Photos from the image-classification dataset "Copra_grading_data" in the GitHub repository thanujaD00/Research_Procjct. Its 3 classes are: copra grade A, copra grade B, copra grade C.

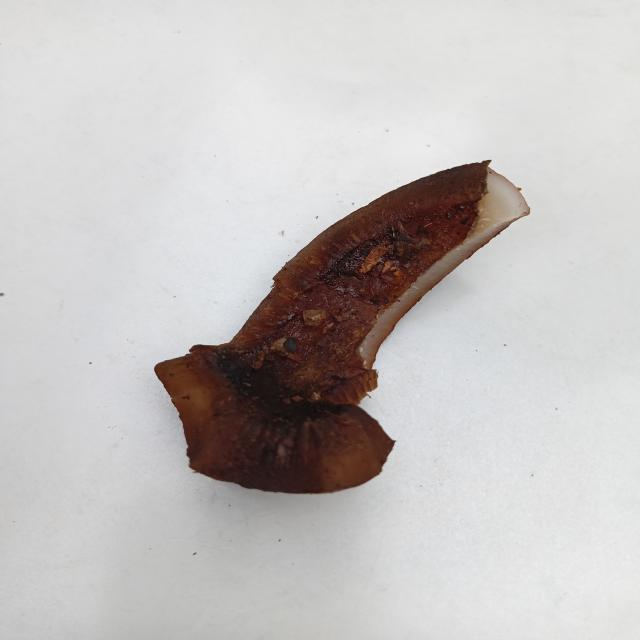
Label: copra grade B

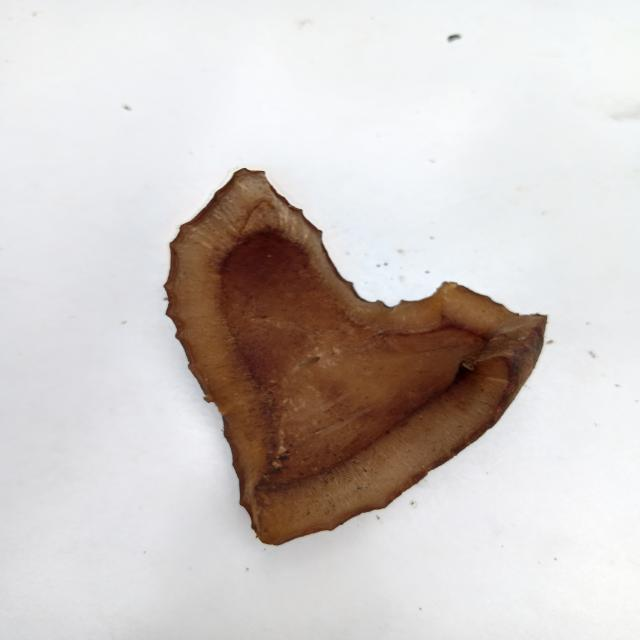
Label: copra grade B

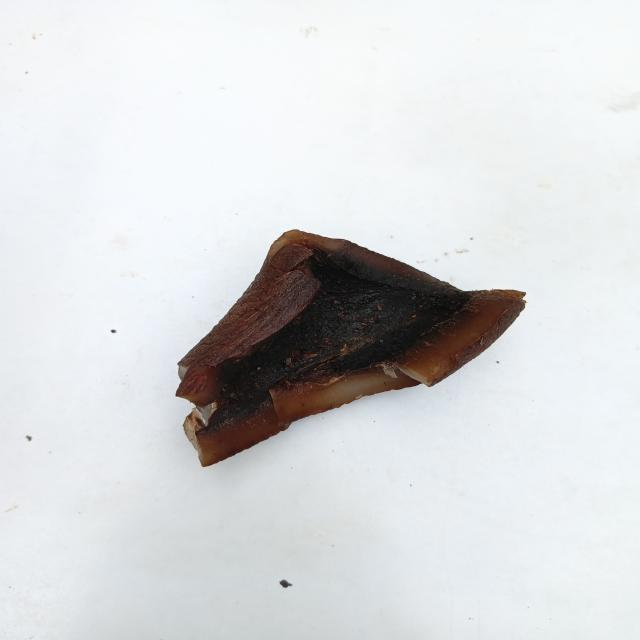
Label: copra grade A

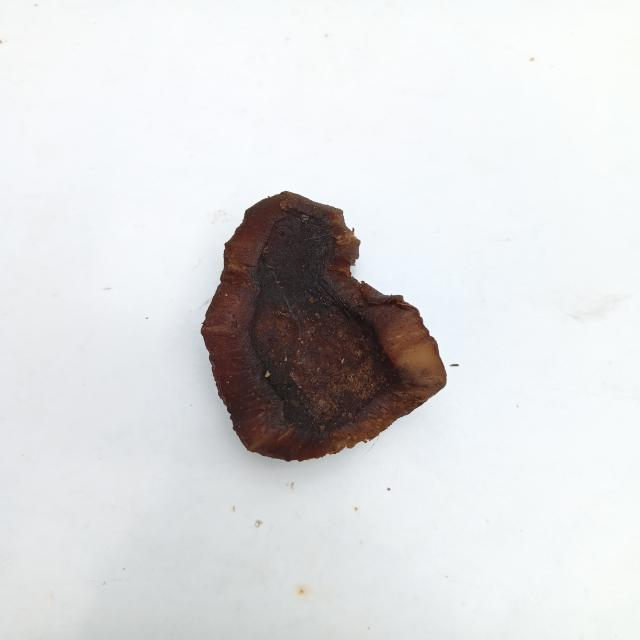
Label: copra grade A

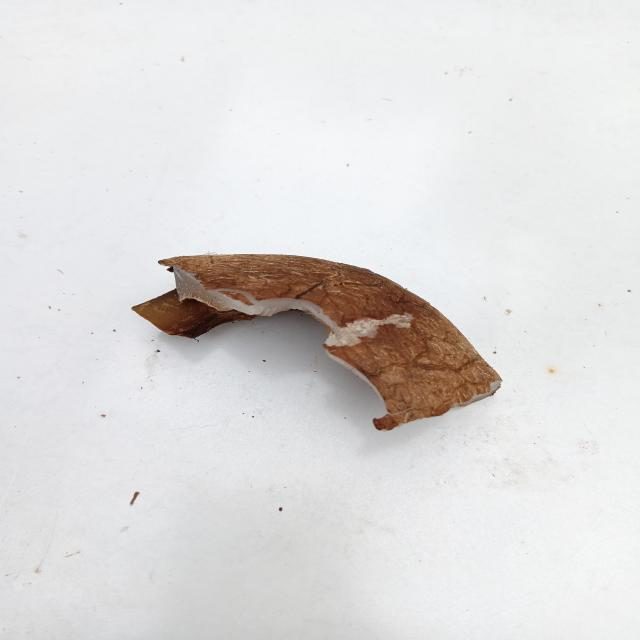
Label: copra grade C

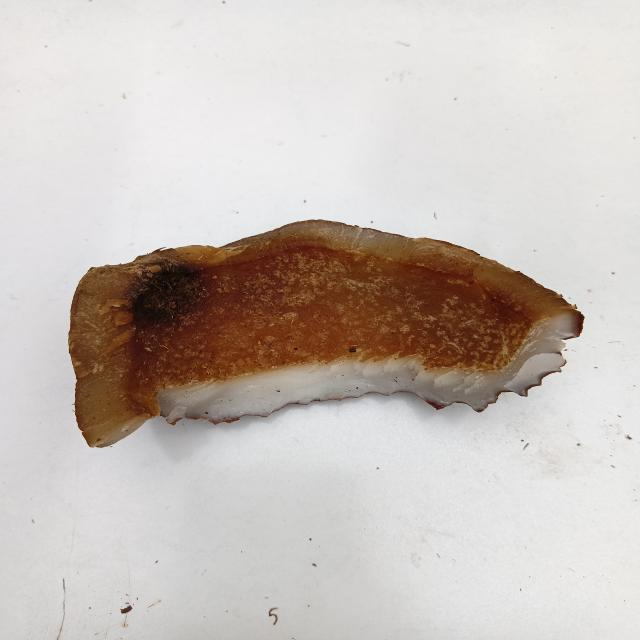
Label: copra grade C
